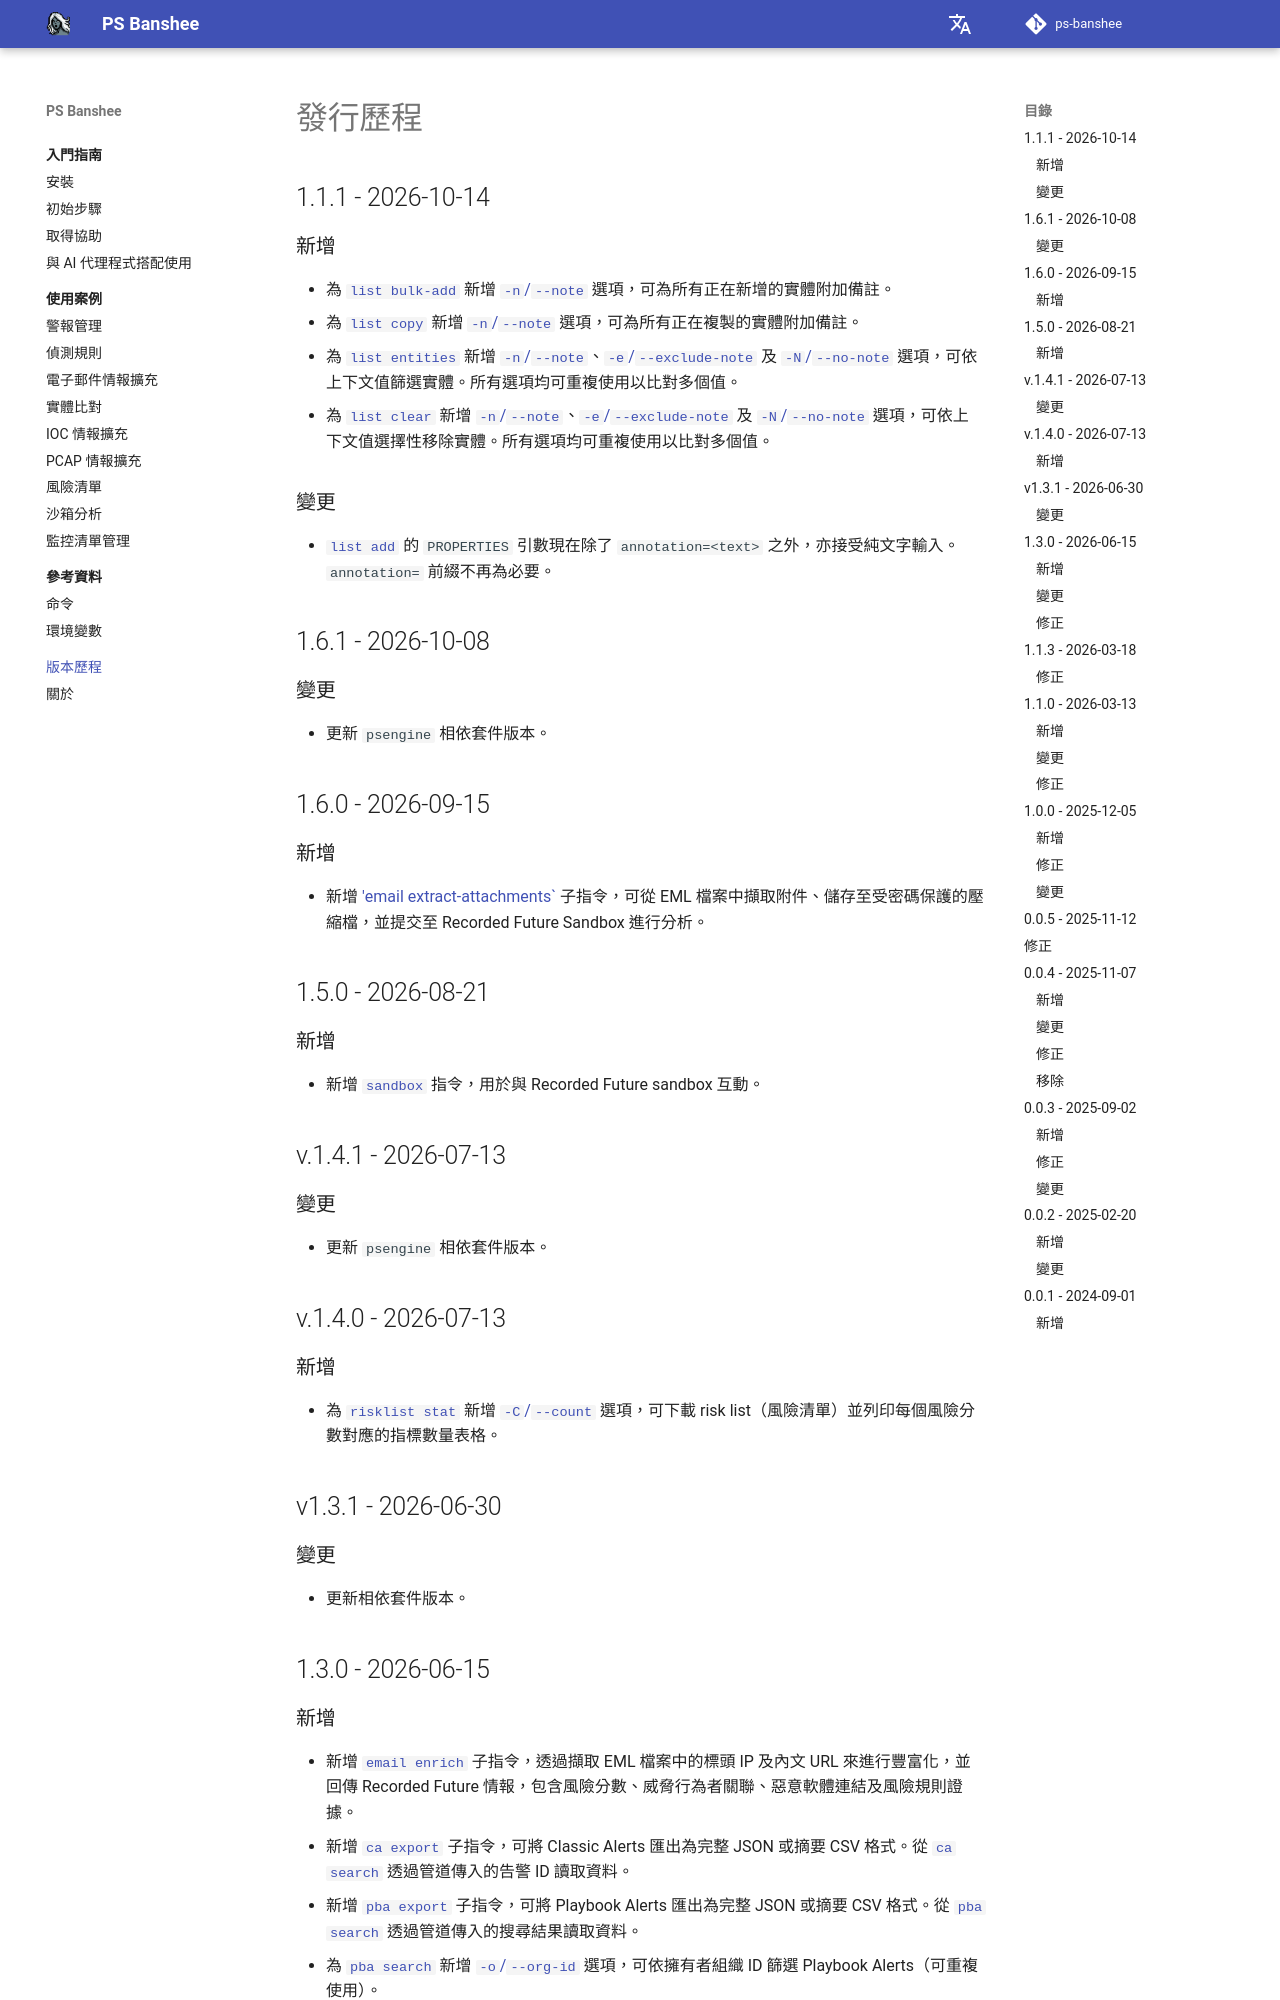

repository: RecordedFuture-ProfessionalServices/ps-banshee · page: zh-TW/CHANGELOG/index.html · generator: mkdocs

# 發行歷程

## 1.1.1 - 2026-10-14

### 新增
- 為 [`list bulk-add`](reference/commands.md#banshee-list-bulk-add) 新增 [`-n`/`--note`](reference/commands.md#banshee-list-bulk-add--note) 選項，可為所有正在新增的實體附加備註。
- 為 [`list copy`](reference/commands.md#banshee-list-copy) 新增 [`-n`/`--note`](reference/commands.md#banshee-list-copy--note) 選項，可為所有正在複製的實體附加備註。
- 為 [`list entities`](reference/commands.md#banshee-list-entities) 新增 [`-n`/`--note`](reference/commands.md#banshee-list-entities--note)、[`-e`/`--exclude-note`](reference/commands.md#banshee-list-entities--exclude-note) 及 [`-N`/`--no-note`](reference/commands.md#banshee-list-entities--no-note) 選項，可依上下文值篩選實體。所有選項均可重複使用以比對多個值。
- 為 [`list clear`](reference/commands.md#banshee-list-clear) 新增 [`-n`/`--note`](reference/commands.md#banshee-list-clear--note)、[`-e`/`--exclude-note`](reference/commands.md#banshee-list-clear--exclude-note) 及 [`-N`/`--no-note`](reference/commands.md#banshee-list-clear--no-note) 選項，可依上下文值選擇性移除實體。所有選項均可重複使用以比對多個值。

### 變更
- [`list add`](reference/commands.md#banshee-list-add) 的 `PROPERTIES` 引數現在除了 `annotation=<text>` 之外，亦接受純文字輸入。`annotation=` 前綴不再為必要。

## 1.6.1 - 2026-10-08

### 變更
- 更新 `psengine` 相依套件版本。

## 1.6.0 - 2026-09-15
### 新增
- 新增 ['email extract-attachments`](reference/commands.md#banshee-email-extract-attachments) 子指令，可從 EML 檔案中擷取附件、儲存至受密碼保護的壓縮檔，並提交至 Recorded Future Sandbox 進行分析。

## 1.5.0 - 2026-08-21

### 新增
- 新增 [`sandbox`](reference/commands.md#banshee-sandbox) 指令，用於與 Recorded Future sandbox 互動。


## v.1.4.1 - 2026-07-13

### 變更
- 更新 `psengine` 相依套件版本。


## v.1.4.0 - 2026-07-13

### 新增
- 為 [`risklist stat`](reference/commands.md#banshee-risklist-stat) 新增 [`-C`/`--count`](reference/commands.md#banshee-risklist-stat--count) 選項，可下載 risk list（風險清單）並列印每個風險分數對應的指標數量表格。

## v1.3.1 - 2026-06-30

### 變更
- 更新相依套件版本。

## 1.3.0 - 2026-06-15
